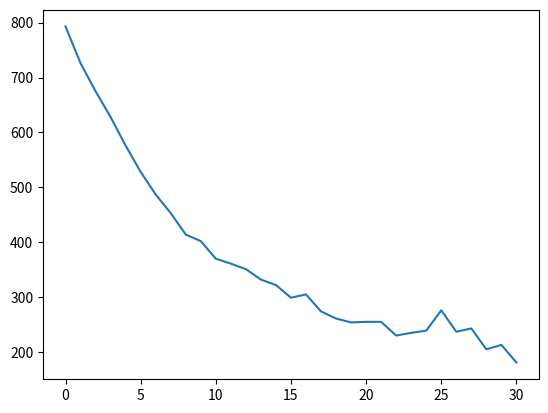

Reproduce this figure in Python.
import matplotlib.pyplot as plt

tab = [793, 726, 675, 628, 576, 528, 487, 453, 414, 402, 370, 361, 351, 332, 322, 299, 305, 274, 261, 254, 255, 255, 230, 235, 239, 276, 237, 243, 205, 213, 181]

plt.plot(tab)
plt.show()